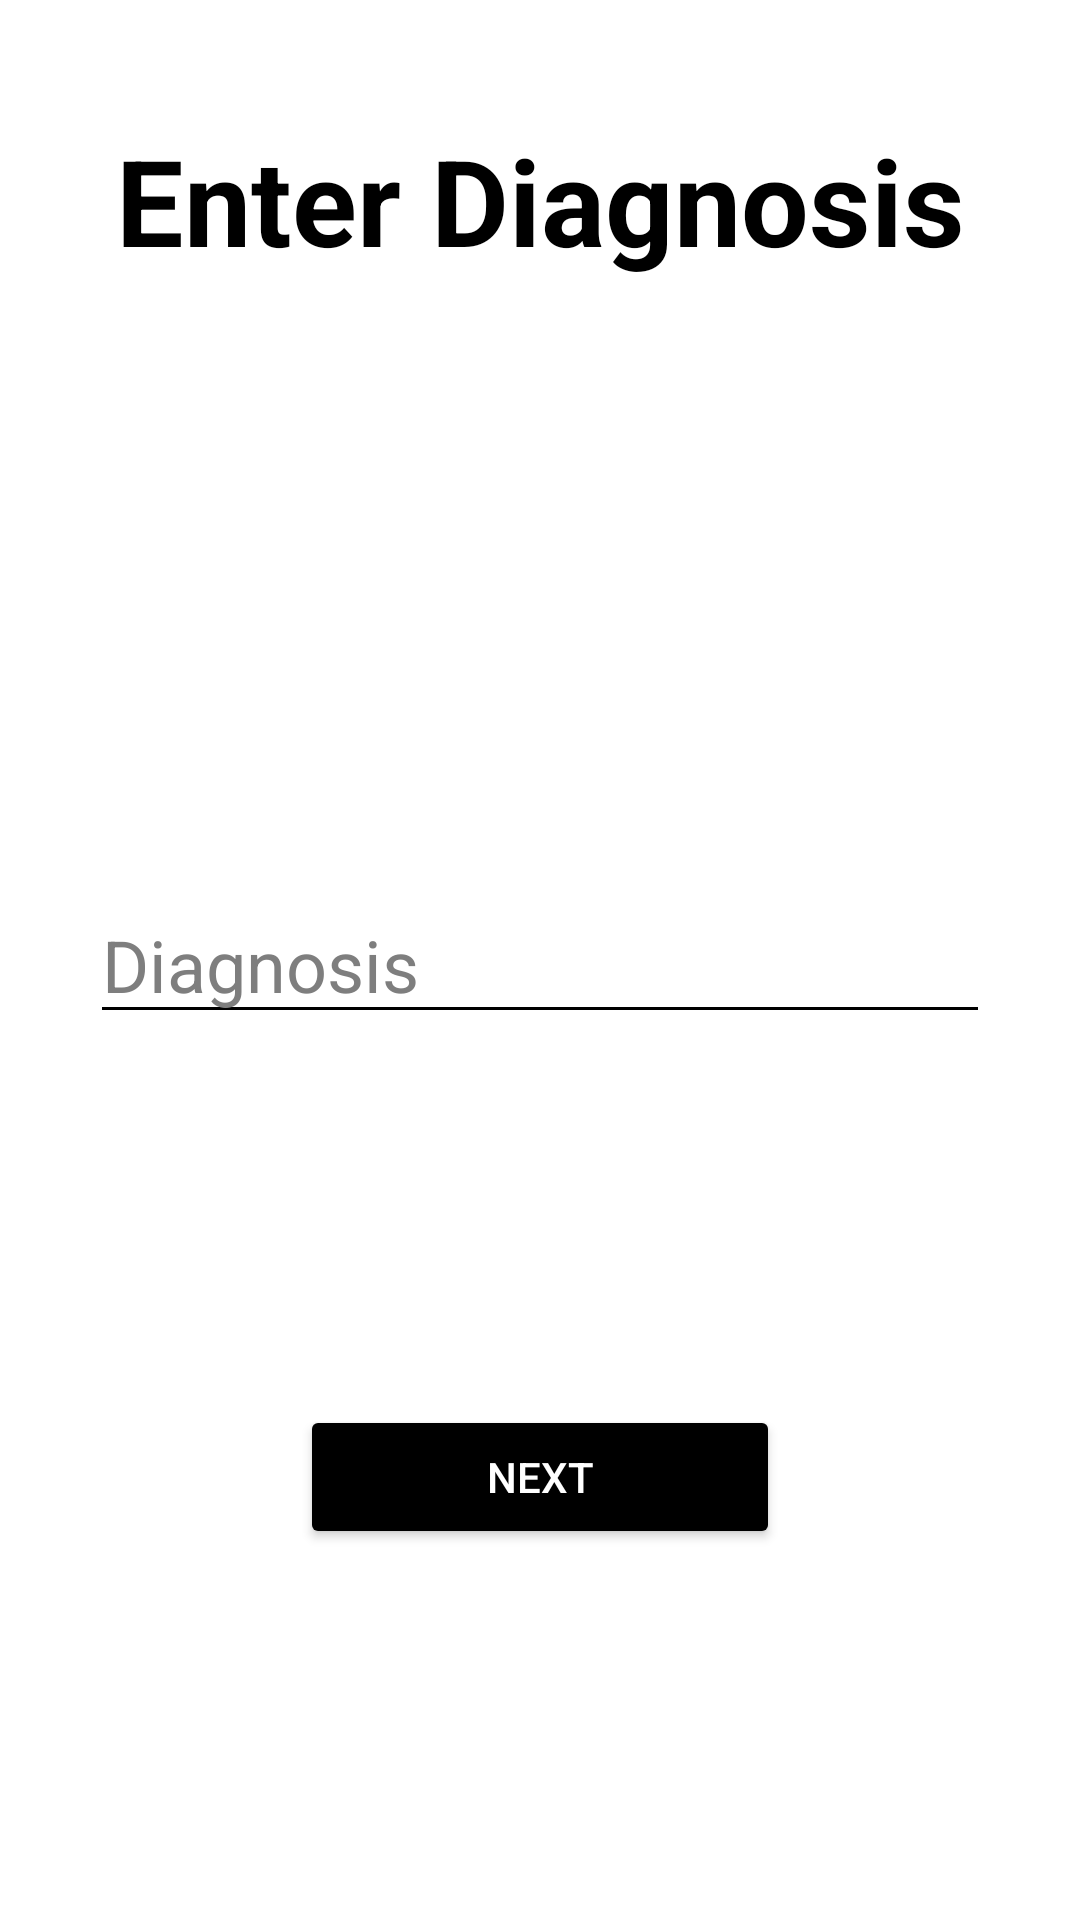

Android layout source for this screen:
<!-- AndroidManifest.xml: application theme Theme.Khushi_baby -->
<!-- res/layout/fragment_diagnosis.xml -->
<?xml version="1.0" encoding="utf-8"?>
<FrameLayout xmlns:android="http://schemas.android.com/apk/res/android"
    xmlns:tools="http://schemas.android.com/tools"
    android:layout_width="match_parent"
    android:layout_height="match_parent"
    xmlns:app="http://schemas.android.com/apk/res-auto"
    tools:context=".Fragments.Diagnosis">

    <androidx.constraintlayout.widget.ConstraintLayout
        android:layout_width="match_parent"
        android:layout_height="match_parent"
        android:background="@color/white">

        <TextView
            android:id="@+id/PrescriptionFragmentHeading"
            android:layout_width="wrap_content"
            android:layout_height="wrap_content"
            android:layout_marginTop="40dp"
            android:text="Enter Diagnosis"
            android:textColor="@color/black"
            android:textColorHint="@color/black"
            android:textSize="40sp"
            android:textStyle="bold"
            app:layout_constraintEnd_toEndOf="parent"
            app:layout_constraintHorizontal_bias="0.5"
            app:layout_constraintStart_toStartOf="parent"
            app:layout_constraintTop_toTopOf="parent" />

        <AutoCompleteTextView
            android:id="@+id/Diagnosis"
            android:layout_width="0dp"
            android:layout_height="wrap_content"
            android:layout_marginStart="30dp"
            android:layout_marginLeft="30dp"
            android:layout_marginEnd="30dp"
            android:layout_marginRight="30dp"
            android:hint="Diagnosis"
            android:backgroundTint="@color/black"
            android:textColor="@color/black"
            android:textColorHint="@color/grey"
            android:textSize="24sp"
            app:layout_constraintBottom_toBottomOf="parent"
            app:layout_constraintEnd_toEndOf="parent"
            app:layout_constraintHorizontal_bias="0.5"
            app:layout_constraintStart_toStartOf="parent"
            app:layout_constraintTop_toTopOf="parent" />

        <Button
            android:id="@+id/Dnext"
            android:layout_width="0dp"
            android:layout_height="wrap_content"
            android:layout_marginStart="100dp"
            android:layout_marginLeft="100dp"
            android:layout_marginEnd="100dp"
            android:layout_marginRight="100dp"
            android:text="Next"
            android:textColor="@color/white"
            app:backgroundTint="@color/black"
            app:layout_constraintBottom_toBottomOf="parent"
            app:layout_constraintEnd_toEndOf="parent"
            app:layout_constraintHorizontal_bias="0.5"
            app:layout_constraintStart_toStartOf="parent"
            app:layout_constraintTop_toBottomOf="@+id/Diagnosis" />

        <ImageView
            android:id="@+id/Dmic"
            android:layout_width="40dp"
            android:layout_height="40dp"
            android:layout_marginBottom="5dp"
            android:src="@drawable/ico_mic"
            app:layout_constraintBottom_toBottomOf="@+id/Diagnosis"
            app:layout_constraintEnd_toEndOf="@+id/Diagnosis"
            app:layout_constraintTop_toTopOf="@+id/Diagnosis" />
    </androidx.constraintlayout.widget.ConstraintLayout>

</FrameLayout>
<!-- resources referenced by this layout -->
<resources>
  <color name="black">#FF000000</color>
  <color name="grey">#7E7E7E</color>
  <color name="white">#FFFFFFFF</color>
  <style name="Theme.Khushi_baby" parent="Theme.MaterialComponents.DayNight.DarkActionBar">
          
          <item name="colorPrimary">@color/purple_500</item>
          <item name="colorPrimaryVariant">@color/purple_700</item>
          <item name="colorOnPrimary">@color/white</item>
          
          <item name="colorSecondary">@color/teal_200</item>
          <item name="colorSecondaryVariant">@color/teal_700</item>
          <item name="colorOnSecondary">@color/black</item>
          
          <item name="android:statusBarColor" tools:targetApi="l">?attr/colorPrimaryVariant</item>
          
      </style>
  <color name="purple_500">#FF6200EE</color>
  <color name="purple_700">#FF3700B3</color>
  <color name="teal_200">#FF03DAC5</color>
  <color name="teal_700">#FF018786</color>
</resources>
